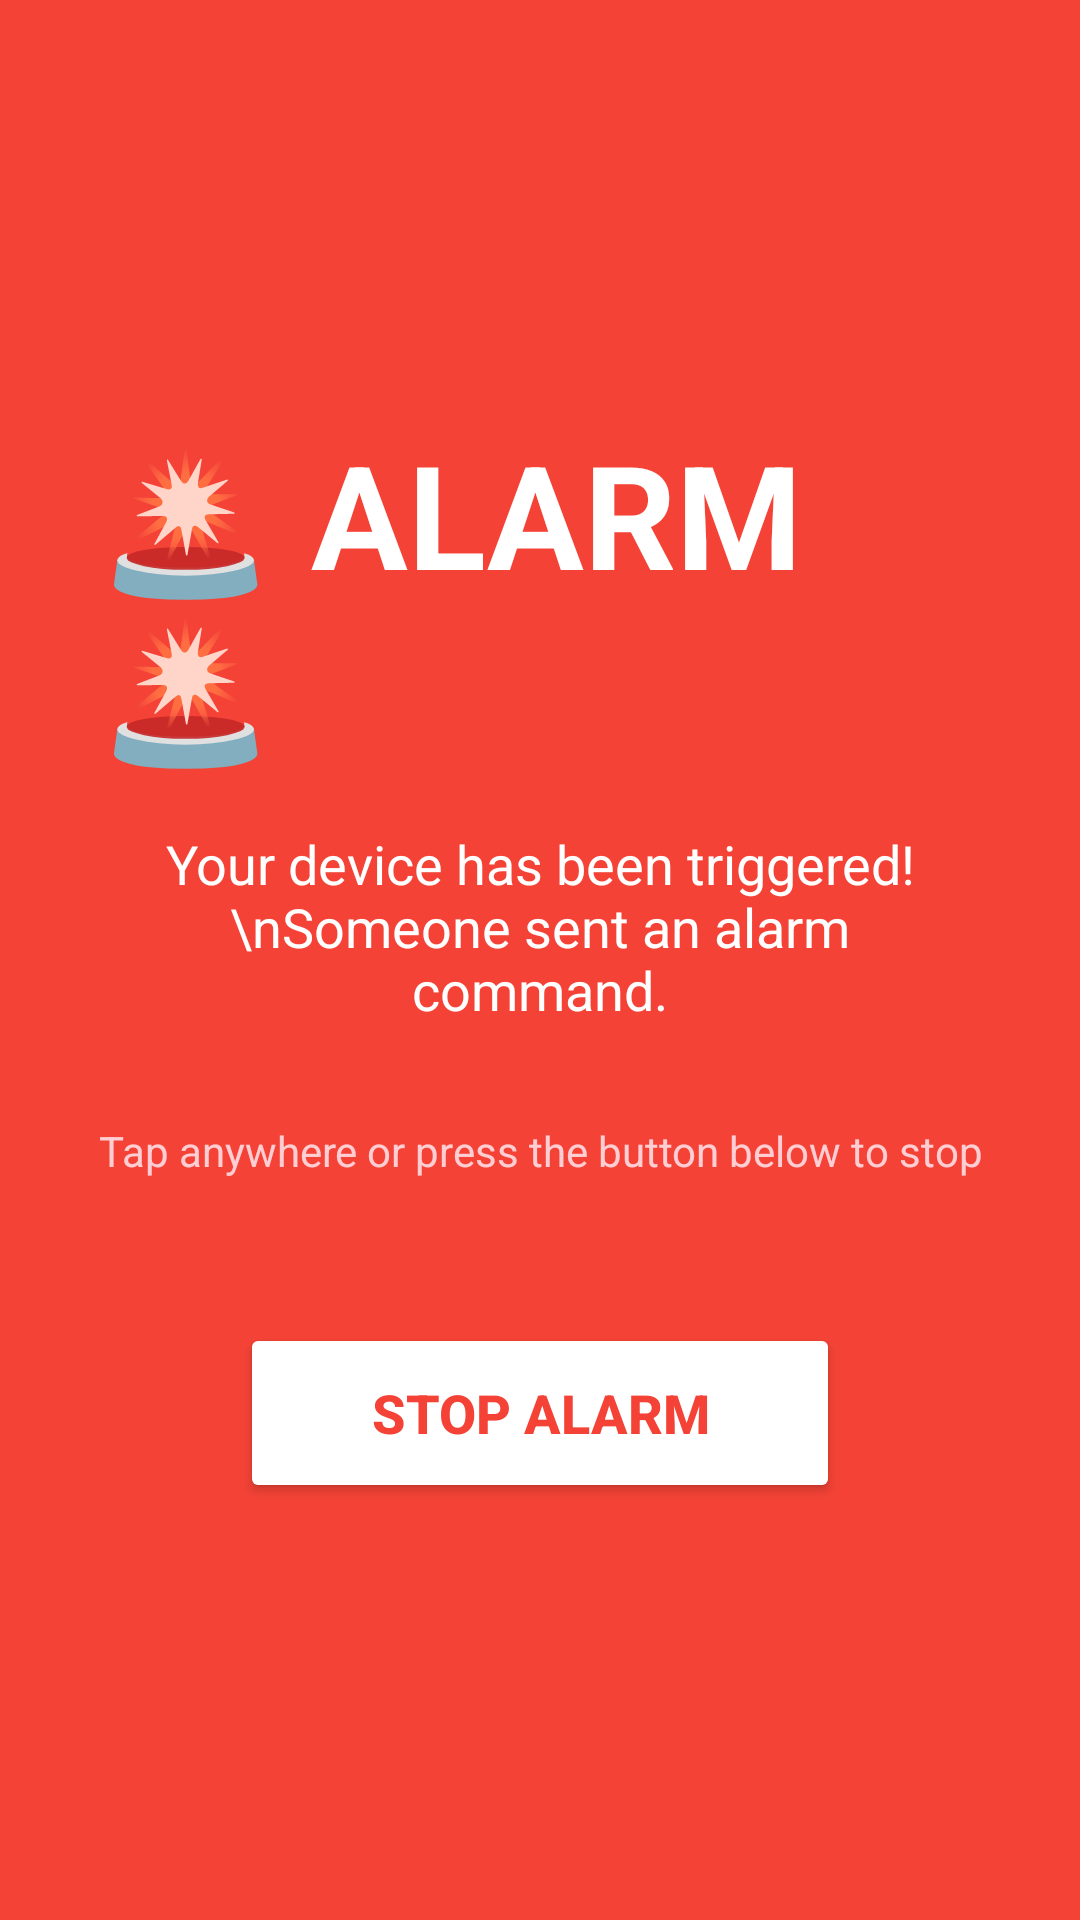

Produce the Android XML layout that renders to this screen, including the resource entries it uses.
<!-- AndroidManifest.xml: application theme AppTheme -->
<!-- res/layout/activity_alarm.xml -->
<?xml version="1.0" encoding="utf-8"?>
<LinearLayout xmlns:android="http://schemas.android.com/apk/res/android"
    android:layout_width="match_parent"
    android:layout_height="match_parent"
    android:orientation="vertical"
    android:gravity="center"
    android:background="#F44336"
    android:padding="32dp">

    <TextView
        android:layout_width="wrap_content"
        android:layout_height="wrap_content"
        android:text="🚨 ALARM 🚨"
        android:textColor="#FFFFFF"
        android:textSize="48sp"
        android:textStyle="bold"
        android:layout_marginBottom="16dp"/>

    <TextView
        android:layout_width="wrap_content"
        android:layout_height="wrap_content"
        android:text="Your device has been triggered!\nSomeone sent an alarm command."
        android:textColor="#FFFFFF"
        android:textSize="18sp"
        android:textAlignment="center"
        android:layout_marginBottom="32dp"/>

    <TextView
        android:layout_width="wrap_content"
        android:layout_height="wrap_content"
        android:text="Tap anywhere or press the button below to stop"
        android:textColor="#FFCDD2"
        android:textSize="14sp"
        android:textAlignment="center"
        android:layout_marginBottom="48dp"/>

    <Button
        android:id="@+id/btnStopAlarm"
        android:layout_width="200dp"
        android:layout_height="60dp"
        android:text="STOP ALARM"
        android:textColor="#F44336"
        android:textSize="18sp"
        android:textStyle="bold"
        android:backgroundTint="#FFFFFF"/>

</LinearLayout>
<!-- resources referenced by this layout -->
<resources>
  <style name="AppTheme" parent="Theme.MaterialComponents.Light.DarkActionBar">
          <item name="colorPrimary">@color/primary</item>
          <item name="colorPrimaryDark">@color/primary_dark</item>
          <item name="colorAccent">@color/accent</item>
      </style>
  <color name="primary">#1976D2</color>
  <color name="primary_dark">#0D47A1</color>
  <color name="accent">#FF5722</color>
</resources>
